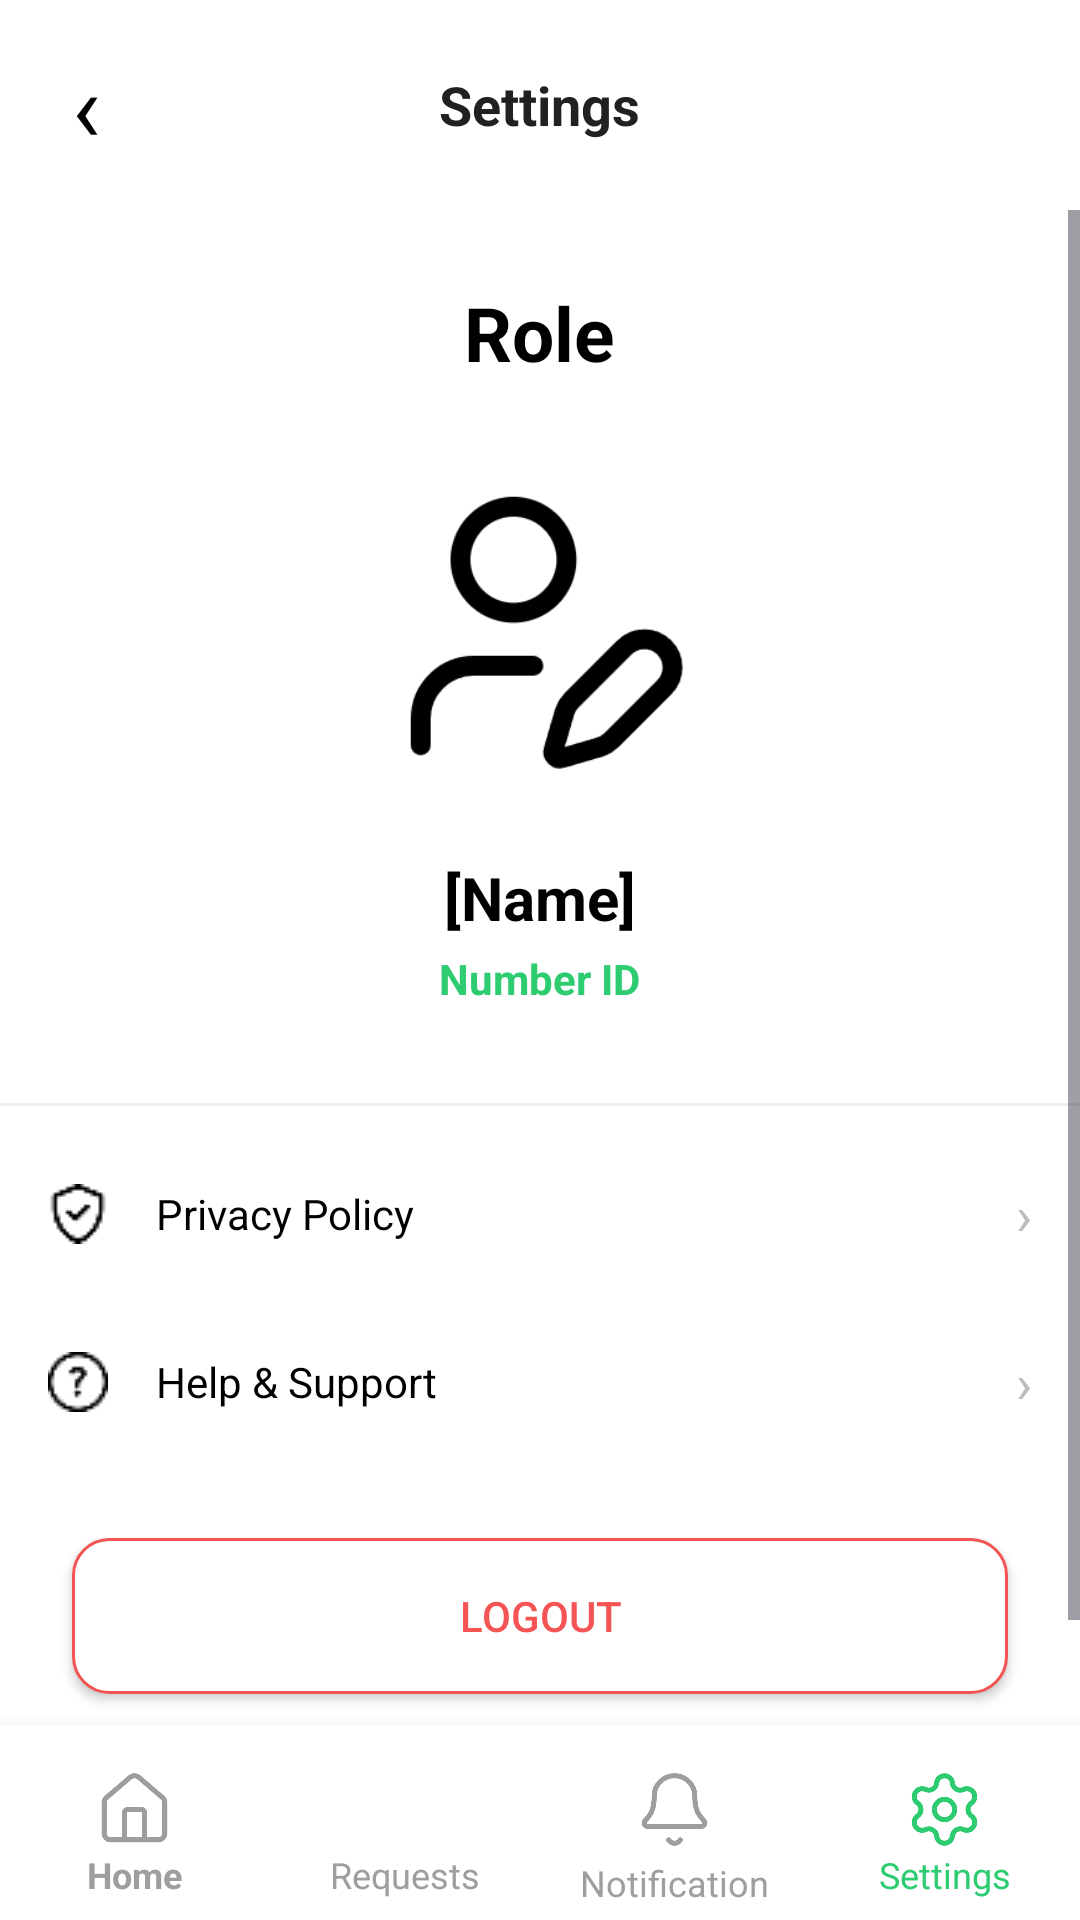

Reconstruct the res/layout file that produces this screen, plus the resources it refers to.
<!-- AndroidManifest.xml: application theme Theme.Flamease -->
<!-- res/layout/activity_settings.xml -->
<?xml version="1.0" encoding="utf-8"?>
<LinearLayout xmlns:android="http://schemas.android.com/apk/res/android"
    xmlns:app="http://schemas.android.com/apk/res-auto"
    xmlns:tools="http://schemas.android.com/tools"
    android:id="@+id/main"
    android:layout_width="match_parent"
    android:layout_height="match_parent"
    android:orientation="vertical"
    android:background="@color/white"
    tools:context=".Settings">

    
    <RelativeLayout
        android:id="@+id/toolbar"
        android:layout_width="match_parent"
        android:layout_height="70dp"
        android:background="@color/white"
        android:paddingHorizontal="16dp"
        app:layout_constraintTop_toTopOf="parent">

        <TextView
            android:id="@+id/btnBack"
            android:layout_width="wrap_content"
            android:layout_height="wrap_content"
            android:layout_centerVertical="true"
            android:padding="8dp"
            android:text="‹"
            android:textColor="@color/black"
            android:textSize="32sp" />

        <TextView
            android:layout_width="wrap_content"
            android:layout_height="wrap_content"
            android:layout_centerInParent="true"
            android:text="Settings"
            android:textColor="#212121"
            android:textSize="18sp"
            android:textStyle="bold" />
    </RelativeLayout>

    
    <ScrollView
        android:layout_width="match_parent"
        android:layout_height="0dp"
        android:layout_weight="1">

        <LinearLayout
            android:layout_width="match_parent"
            android:layout_height="wrap_content"
            android:gravity="center_horizontal"
            android:orientation="vertical"
            android:paddingBottom="24dp">

            <TextView
                android:id="@+id/Settings_roles"
                android:layout_width="wrap_content"
                android:layout_height="wrap_content"
                android:layout_marginTop="24dp"
                android:text="Role"
                android:textColor="#000000"
                android:textSize="25sp"
                android:textStyle="bold" />

            
            <ImageView
                android:id="@+id/profileImage"
                android:layout_width="130dp"
                android:layout_height="130dp"
                android:layout_marginTop="16dp"
                android:padding="12dp"
                android:src="@drawable/profile" />

            <TextView
                android:id="@+id/txtNameDisplay"
                android:layout_width="wrap_content"
                android:layout_height="wrap_content"
                android:layout_marginTop="12dp"
                android:text="[Name]"
                android:textColor="@color/black"
                android:textSize="20sp"
                android:textStyle="bold" />

            <TextView
                android:id="@+id/txtStudentId"
                android:layout_width="wrap_content"
                android:layout_height="wrap_content"
                android:layout_marginTop="4dp"
                android:text="Number ID"
                android:textColor="#2ECC71"
                android:textStyle="bold" />

            
            <View
                android:layout_width="match_parent"
                android:layout_height="1dp"
                android:layout_marginTop="32dp"
                android:background="#EEEEEE" />

            
            <LinearLayout
                android:layout_width="match_parent"
                android:layout_height="wrap_content"
                android:orientation="vertical"
                android:paddingTop="8dp">



                <LinearLayout
                    android:id="@+id/btnPrivacy"
                    android:layout_width="match_parent"
                    android:layout_height="56dp"
                    android:background="?attr/selectableItemBackground"
                    android:clickable="true"
                    android:focusable="true"
                    android:gravity="center_vertical"
                    android:paddingHorizontal="16dp">

                    <ImageView
                        android:layout_width="20dp"
                        android:layout_height="20dp"
                        android:contentDescription="Privacy Button"
                        android:src="@drawable/privacy"
                        />

                    <TextView
                        android:layout_width="0dp"
                        android:layout_height="wrap_content"
                        android:layout_marginStart="16dp"
                        android:layout_weight="1"
                        android:text="Privacy Policy"
                        android:textColor="@color/black" />

                    <TextView
                        android:layout_width="wrap_content"
                        android:layout_height="wrap_content"
                        android:text="›"
                        android:textColor="#BDBDBD"
                        android:textSize="18sp" />
                </LinearLayout>

                <LinearLayout
                    android:id="@+id/btnHelp"
                    android:layout_width="match_parent"
                    android:layout_height="56dp"
                    android:background="?attr/selectableItemBackground"
                    android:clickable="true"
                    android:focusable="true"
                    android:gravity="center_vertical"
                    android:paddingHorizontal="16dp">

                    <ImageView
                        android:layout_width="20dp"
                        android:layout_height="20dp"
                        android:contentDescription="Help Button"
                        android:src="@drawable/help"
                        />

                    <TextView
                        android:layout_width="0dp"
                        android:layout_height="wrap_content"
                        android:layout_marginStart="16dp"
                        android:layout_weight="1"
                        android:text="Help &amp; Support"
                        android:textColor="@color/black" />

                    <TextView
                        android:layout_width="wrap_content"
                        android:layout_height="wrap_content"
                        android:text="›"
                        android:textColor="#BDBDBD"
                        android:textSize="18sp" />
                </LinearLayout>

            </LinearLayout>

            
            <Button
                android:id="@+id/btnLogout"
                android:layout_width="match_parent"
                android:layout_height="52dp"
                android:layout_margin="24dp"
                android:background="@drawable/bg_logout_btn"
                android:insetTop="0dp"
                android:insetBottom="0dp"
                android:text="LOGOUT"
                android:textAllCaps="false"
                android:textColor="#F45454"
                app:backgroundTint="@null" />

        </LinearLayout>
    </ScrollView>

    <LinearLayout
        android:id="@+id/bottomNav"
        android:layout_width="match_parent"
        android:layout_height="65dp"
        android:background="@color/white"
        android:elevation="8dp"
        android:orientation="horizontal"
        android:paddingTop="8dp"
        android:weightSum="4"
        app:layout_constraintBottom_toBottomOf="parent">

        <LinearLayout
            android:id="@+id/home"
            android:layout_width="0dp"
            android:layout_height="match_parent"
            android:layout_weight="1"
            android:gravity="center"
            android:orientation="vertical">

            <ImageView
                android:id="@+id/btnHomeIcon"
                android:layout_width="27dp"
                android:layout_height="27dp"
                android:contentDescription="Home Button"
                android:src="@drawable/home"
                app:tint="#9E9E9E"/>

            <TextView
                android:layout_width="wrap_content"
                android:layout_height="wrap_content"
                android:text="Home"
                android:textColor="#9E9E9E"
                android:textSize="12sp"
                android:textStyle="bold" />
        </LinearLayout>

        <LinearLayout
            android:id="@+id/btnRequest"
            android:layout_width="0dp"
            android:layout_height="match_parent"
            android:layout_weight="1"
            android:gravity="center"
            android:orientation="vertical">

            <ImageView
                android:id="@+id/btnSchedule"
                android:layout_width="27dp"
                android:layout_height="27dp"
                android:contentDescription="Schedule Button"
                android:src="@drawable/request"
                app:tint="#9E9E9E" />

            <TextView
                android:layout_width="wrap_content"
                android:layout_height="wrap_content"
                android:text="Requests"
                android:textColor="#9E9E9E"
                android:textSize="12sp" />
        </LinearLayout>

        <LinearLayout
            android:id="@+id/notification"
            android:layout_width="0dp"
            android:layout_height="match_parent"
            android:layout_weight="1"
            android:gravity="center"
            android:orientation="vertical">

            <FrameLayout
                android:layout_width="32dp"
                android:layout_height="32dp">

                <ImageView
                    android:layout_width="27dp"
                    android:layout_height="27dp"
                    android:layout_gravity="center"
                    android:src="@drawable/notification"
                    app:tint="#9E9E9E" />

                
                <TextView
                    android:id="@+id/tvNotifBadge"
                    android:layout_width="20dp"
                    android:layout_height="20dp"
                    android:layout_gravity="top|end"
                    android:layout_marginTop="-2dp"
                    android:layout_marginEnd="-2dp"
                    android:background="@drawable/bg_notification_badge_improved"
                    android:gravity="center"
                    android:text="0"
                    android:textColor="#FFFFFF"
                    android:textSize="11sp"
                    android:textStyle="bold"
                    android:visibility="gone" />

            </FrameLayout>

            <TextView
                android:layout_width="wrap_content"
                android:layout_height="wrap_content"
                android:text="Notification"
                android:textColor="#9E9E9E"
                android:textSize="12sp" />
        </LinearLayout>

        <LinearLayout
            android:id="@+id/settings"
            android:layout_width="0dp"
            android:layout_height="match_parent"
            android:layout_weight="1"
            android:gravity="center"
            android:orientation="vertical">

            <ImageView
                android:id="@+id/btnSettings"
                android:layout_width="27dp"
                android:layout_height="27dp"
                android:contentDescription="Settings Button"
                android:src="@drawable/settings"
                app:tint="#2ECC71" />

            <TextView
                android:layout_width="wrap_content"
                android:layout_height="wrap_content"
                android:text="Settings"
                android:textColor="#2ECC71"
                android:textSize="12sp" />
        </LinearLayout>

    </LinearLayout>

</LinearLayout>
<!-- resources referenced by this layout -->
<resources>
  <!-- drawable bg_logout_btn (drawable) -->
  <?xml version="1.0" encoding="utf-8"?>
  <shape xmlns:android="http://schemas.android.com/apk/res/android">
      <solid android:color="#FFFFFF"/>
      <corners android:radius="12dp"/>
      <stroke
          android:width="1dp"
          android:color="#F45454"/>
  </shape>
  <!-- drawable bg_notification_badge_improved (drawable) -->
  <?xml version="1.0" encoding="utf-8"?>
  <shape xmlns:android="http://schemas.android.com/apk/res/android"
      android:shape="oval">
  
      <solid android:color="#FF4444" />
  
      <stroke
          android:width="1.5dp"
          android:color="#FFFFFF" />
  
      <size
          android:width="20dp"
          android:height="20dp" />
  
  </shape>
  <!-- drawable help: png bitmap (drawable, 470 bytes) -->
  <!-- drawable home: png bitmap (drawable, 5525 bytes) -->
  <!-- drawable notification: png bitmap (drawable, 5977 bytes) -->
  <!-- drawable privacy: png bitmap (drawable, 425 bytes) -->
  <!-- drawable profile: png bitmap (drawable, 7730 bytes) -->
  <!-- drawable settings: png bitmap (drawable, 9767 bytes) -->
  <style name="Theme.Flamease" parent="Base.Theme.Flamease" />
  <style name="Base.Theme.Flamease" parent="Theme.Material3.DayNight.NoActionBar">
          
          
      </style>
  <!-- not gathered from this repository: default colours our renderer supplied (Android Studio template values) -->
  <color name="black">#FF000000</color>
  <color name="white">#FFFFFFFF</color>
</resources>
